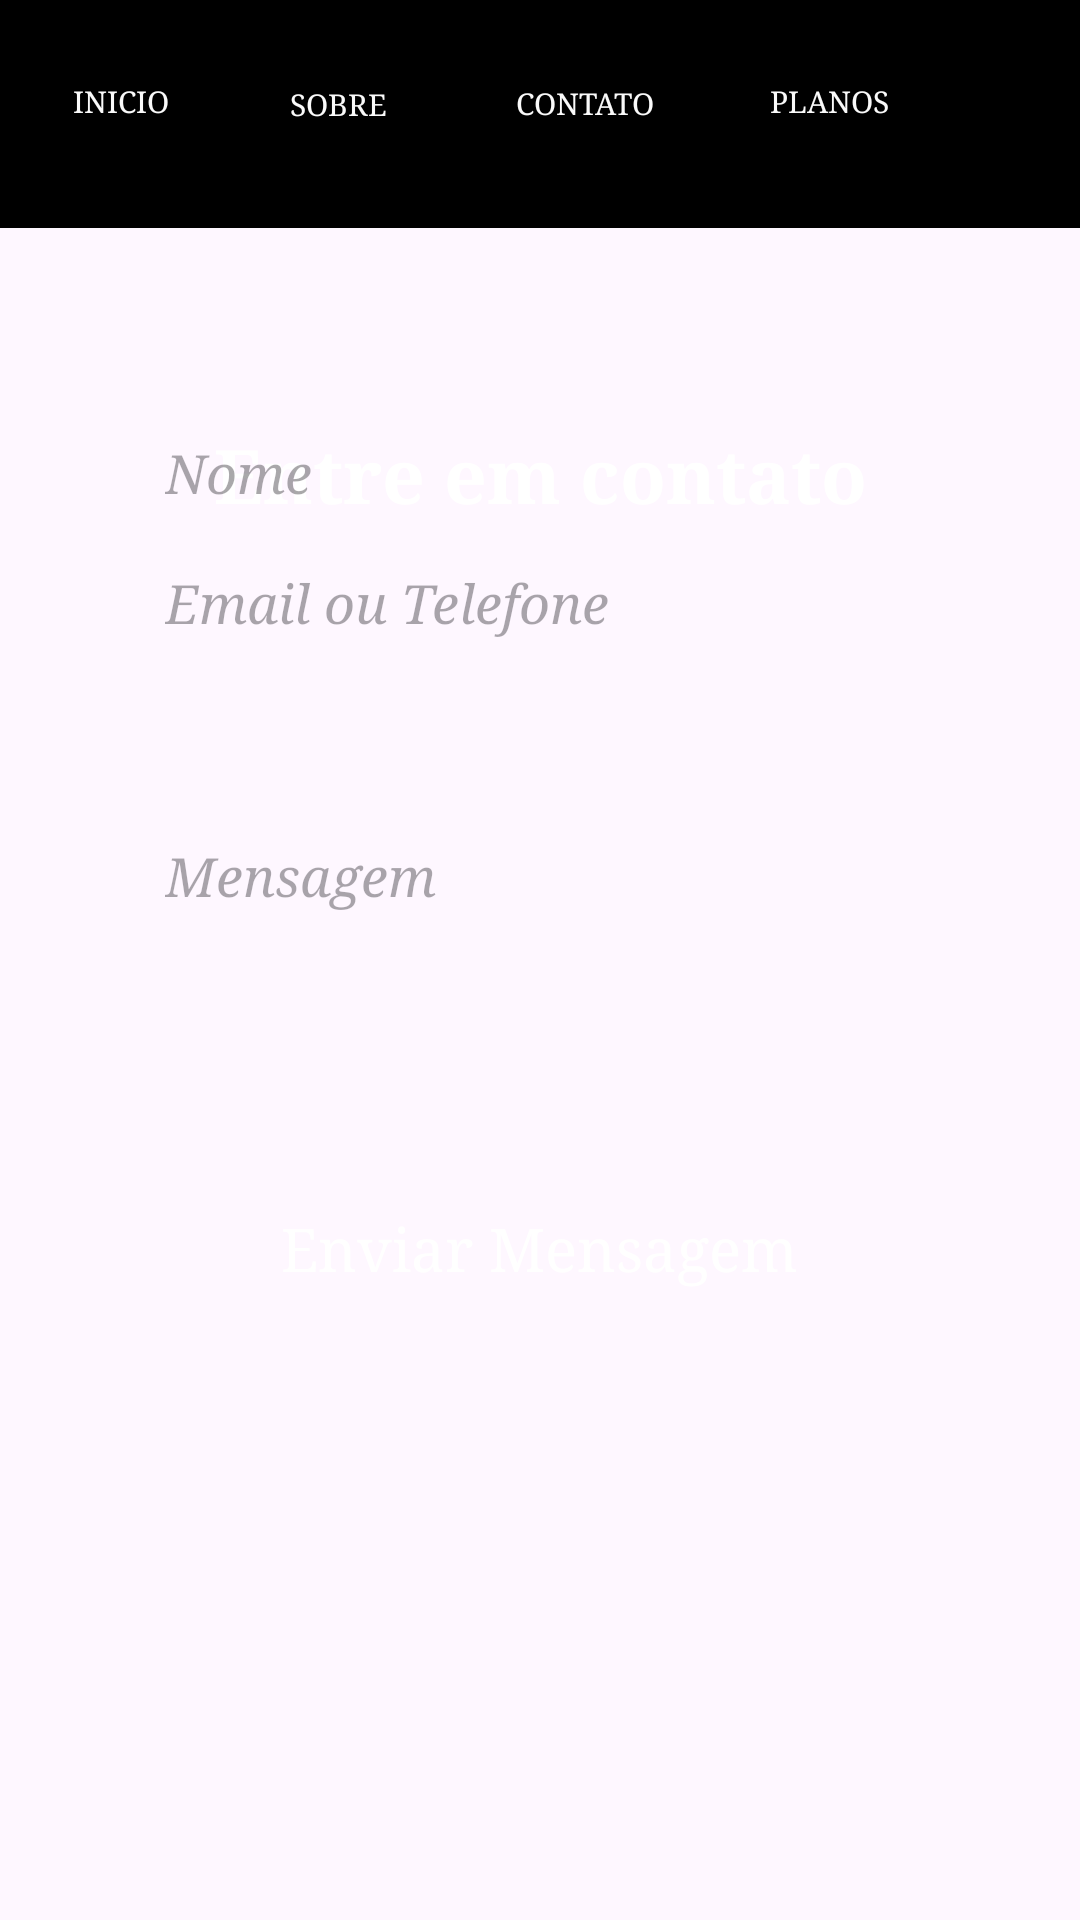

Write the Android layout XML for this screen, with the resource values it uses.
<!-- AndroidManifest.xml: application theme Theme.Barbe1 -->
<!-- res/layout/activity_tela_seis.xml -->
<?xml version="1.0" encoding="utf-8"?>
<androidx.constraintlayout.widget.ConstraintLayout
        xmlns:android="http://schemas.android.com/apk/res/android"
        xmlns:tools="http://schemas.android.com/tools"
        xmlns:app="http://schemas.android.com/apk/res-auto"
        android:layout_width="match_parent"
        android:layout_height="match_parent"
        tools:context=".TelaSeis">
    <com.google.android.material.appbar.MaterialToolbar
            android:layout_width="528dp"
            android:layout_height="76dp"
            android:background="@color/black"
            android:theme="?attr/actionBarTheme"
            android:minHeight="?attr/actionBarSize"
            android:id="@+id/materialToolbar"
            app:layout_constraintEnd_toEndOf="parent" app:layout_constraintBottom_toBottomOf="parent"
            app:layout_constraintTop_toTopOf="parent" app:layout_constraintVertical_bias="0.0"
            app:layout_constraintStart_toStartOf="parent" app:layout_constraintHorizontal_bias="1.0"/>
    <Button
            android:text="Inicio"
            android:onClick="inicio"
            android:layout_width="79dp"
            android:layout_height="61dp" app:layout_constraintStart_toStartOf="parent"
            app:layout_constraintEnd_toEndOf="parent" android:id="@+id/bt6"
            app:layout_constraintHorizontal_bias="0.003" app:layout_constraintBottom_toBottomOf="parent"
            app:layout_constraintTop_toTopOf="parent" app:layout_constraintVertical_bias="0.006"
            android:textColor="#FAFAFA" android:fontFamily="serif" android:backgroundTint="@color/black"
            android:textSize="10sp" android:textAlignment="center"/>
    <Button
            android:text="Sobre"
            android:onClick="sobre"
            android:layout_width="91dp"
            android:layout_height="65dp" app:layout_constraintStart_toStartOf="parent"
            app:layout_constraintEnd_toEndOf="parent" android:id="@+id/bt7"
            app:layout_constraintHorizontal_bias="0.25" app:layout_constraintBottom_toBottomOf="parent"
            app:layout_constraintTop_toTopOf="parent" app:layout_constraintVertical_bias="0.004"
            android:textColor="#FAFAFA" android:fontFamily="serif" android:backgroundTint="@color/black"
            android:textSize="10sp" android:textAlignment="center"/>
    <Button
            android:text="Contato"
            android:onClick="contato"
            android:layout_width="105dp"
            android:layout_height="58dp" app:layout_constraintStart_toStartOf="parent"
            app:layout_constraintEnd_toEndOf="parent" android:id="@+id/bt8"
            app:layout_constraintHorizontal_bias="0.558" app:layout_constraintBottom_toBottomOf="parent"
            app:layout_constraintTop_toTopOf="parent" app:layout_constraintVertical_bias="0.009"
            android:textColor="#FAFAFA" android:fontFamily="serif" android:backgroundTint="@color/black"
            android:textSize="10sp"/>
    <Button
            android:text="Planos"
            android:onClick="plano"
            android:layout_width="86dp"
            android:layout_height="58dp" app:layout_constraintStart_toStartOf="parent"
            app:layout_constraintEnd_toEndOf="parent" android:id="@+id/bt9"
            app:layout_constraintHorizontal_bias="0.851" app:layout_constraintBottom_toBottomOf="parent"
            app:layout_constraintTop_toTopOf="parent" app:layout_constraintVertical_bias="0.008"
            android:textColor="#FAFAFA" android:fontFamily="serif" android:backgroundTint="@color/black"
            android:textSize="10sp"/>

    <View android:id="@+id/containerLogin"
          android:layout_width="425dp"
          android:layout_height="427dp"
          android:background="@drawable/conteine_login"
          android:layout_marginHorizontal="20dp"
          app:layout_constraintTop_toTopOf="parent"
          app:layout_constraintStart_toStartOf="parent"
          app:layout_constraintEnd_toEndOf="parent"
          app:layout_constraintBottom_toBottomOf="parent"/>
    <TextView
            android:id="@+id/txtTitle"
            android:layout_width="wrap_content"
            android:layout_height="wrap_content"
            android:text="Entre em contato"
            android:onClick="telaquatro"
            android:textSize="25sp"
            android:textColor="@color/white"
            android:textStyle="bold"
            android:layout_marginTop="30dp"
            app:layout_constraintTop_toTopOf="@id/containerLogin"
            app:layout_constraintStart_toStartOf="@id/containerLogin"
            app:layout_constraintEnd_toEndOf="@id/containerLogin"
            android:fontFamily="serif" app:layout_constraintBottom_toBottomOf="parent"
            app:layout_constraintVertical_bias="0.01"/>
    <EditText
            android:id="@+id/editNome1"
            android:layout_width="match_parent"
            android:layout_height="wrap_content"
            android:hint="Nome"
            android:layout_marginHorizontal="40dp"
            android:background="@drawable/idit_login_text"
            android:padding="15dp"
            android:inputType="text"
            android:maxLines="1"
            android:fontFamily="serif"
            app:layout_constraintBottom_toBottomOf="parent" android:layout_marginBottom="408dp"
            tools:layout_editor_absoluteX="-11dp" android:textStyle="italic"
            app:layout_constraintTop_toTopOf="@+id/containerLogin" app:layout_constraintVertical_bias="0.333"/>
    <EditText
            android:id="@+id/editEmail1"
            android:layout_width="match_parent"
            android:layout_height="wrap_content"
            android:hint="Email ou Telefone "
            android:layout_marginHorizontal="40dp"
            app:layout_constraintStart_toStartOf="@id/containerLogin"
            app:layout_constraintEnd_toEndOf="@id/containerLogin"
            android:background="@drawable/idit_login_text"
            android:padding="15dp"
            android:inputType="text"
            android:maxLines="1"
            android:fontFamily="serif" app:layout_constraintBottom_toBottomOf="parent"
            android:layout_marginBottom="328dp" android:textStyle="italic"
            app:layout_constraintTop_toTopOf="@+id/containerLogin" app:layout_constraintHorizontal_bias="0.489"
            app:layout_constraintVertical_bias="0.445"/>
    <EditText
            android:id="@+id/editMensagem1"
            android:layout_width="match_parent"
            android:layout_height="wrap_content"
            android:hint="Mensagem"
            android:layout_marginHorizontal="40dp"
            app:layout_constraintStart_toStartOf="@id/containerLogin"
            app:layout_constraintEnd_toEndOf="@id/containerLogin"
            android:background="@drawable/idit_login_text"
            android:padding="15dp"
            android:inputType="textMultiLine"
            android:layout_marginVertical="10dp"
            android:maxLines="1"
            android:fontFamily="serif" app:layout_constraintBottom_toBottomOf="parent"
            app:layout_constraintVertical_bias="0.323" android:textStyle="italic"
            app:layout_constraintHorizontal_bias="0.489" app:layout_constraintTop_toTopOf="@+id/containerLogin"/>
    <TextView
            android:text="Enviar Mensagem"
            android:onClick="enviar1"
            android:fontFamily="serif"
            android:textSize="20dp"
            android:textColor="@color/white"
            android:layout_width="252dp"
            android:layout_height="31dp" android:id="@+id/textView6"
            app:layout_constraintEnd_toEndOf="parent" app:layout_constraintStart_toStartOf="parent"
            app:layout_constraintBottom_toBottomOf="parent" app:layout_constraintTop_toTopOf="parent"
            app:layout_constraintHorizontal_bias="0.496" app:layout_constraintVertical_bias="0.662"
            android:textAlignment="center"/>



</androidx.constraintlayout.widget.ConstraintLayout>
<!-- resources referenced by this layout -->
<resources>
  <style name="Theme.Barbe1" parent="Base.Theme.Barbe1" />
  <style name="Base.Theme.Barbe1" parent="Theme.Material3.DayNight.NoActionBar">
          
          
      </style>
  <!-- not gathered from this repository: default colours our renderer supplied (Android Studio template values) -->
  <color name="black">#FF000000</color>
  <color name="white">#FFFFFFFF</color>
</resources>
